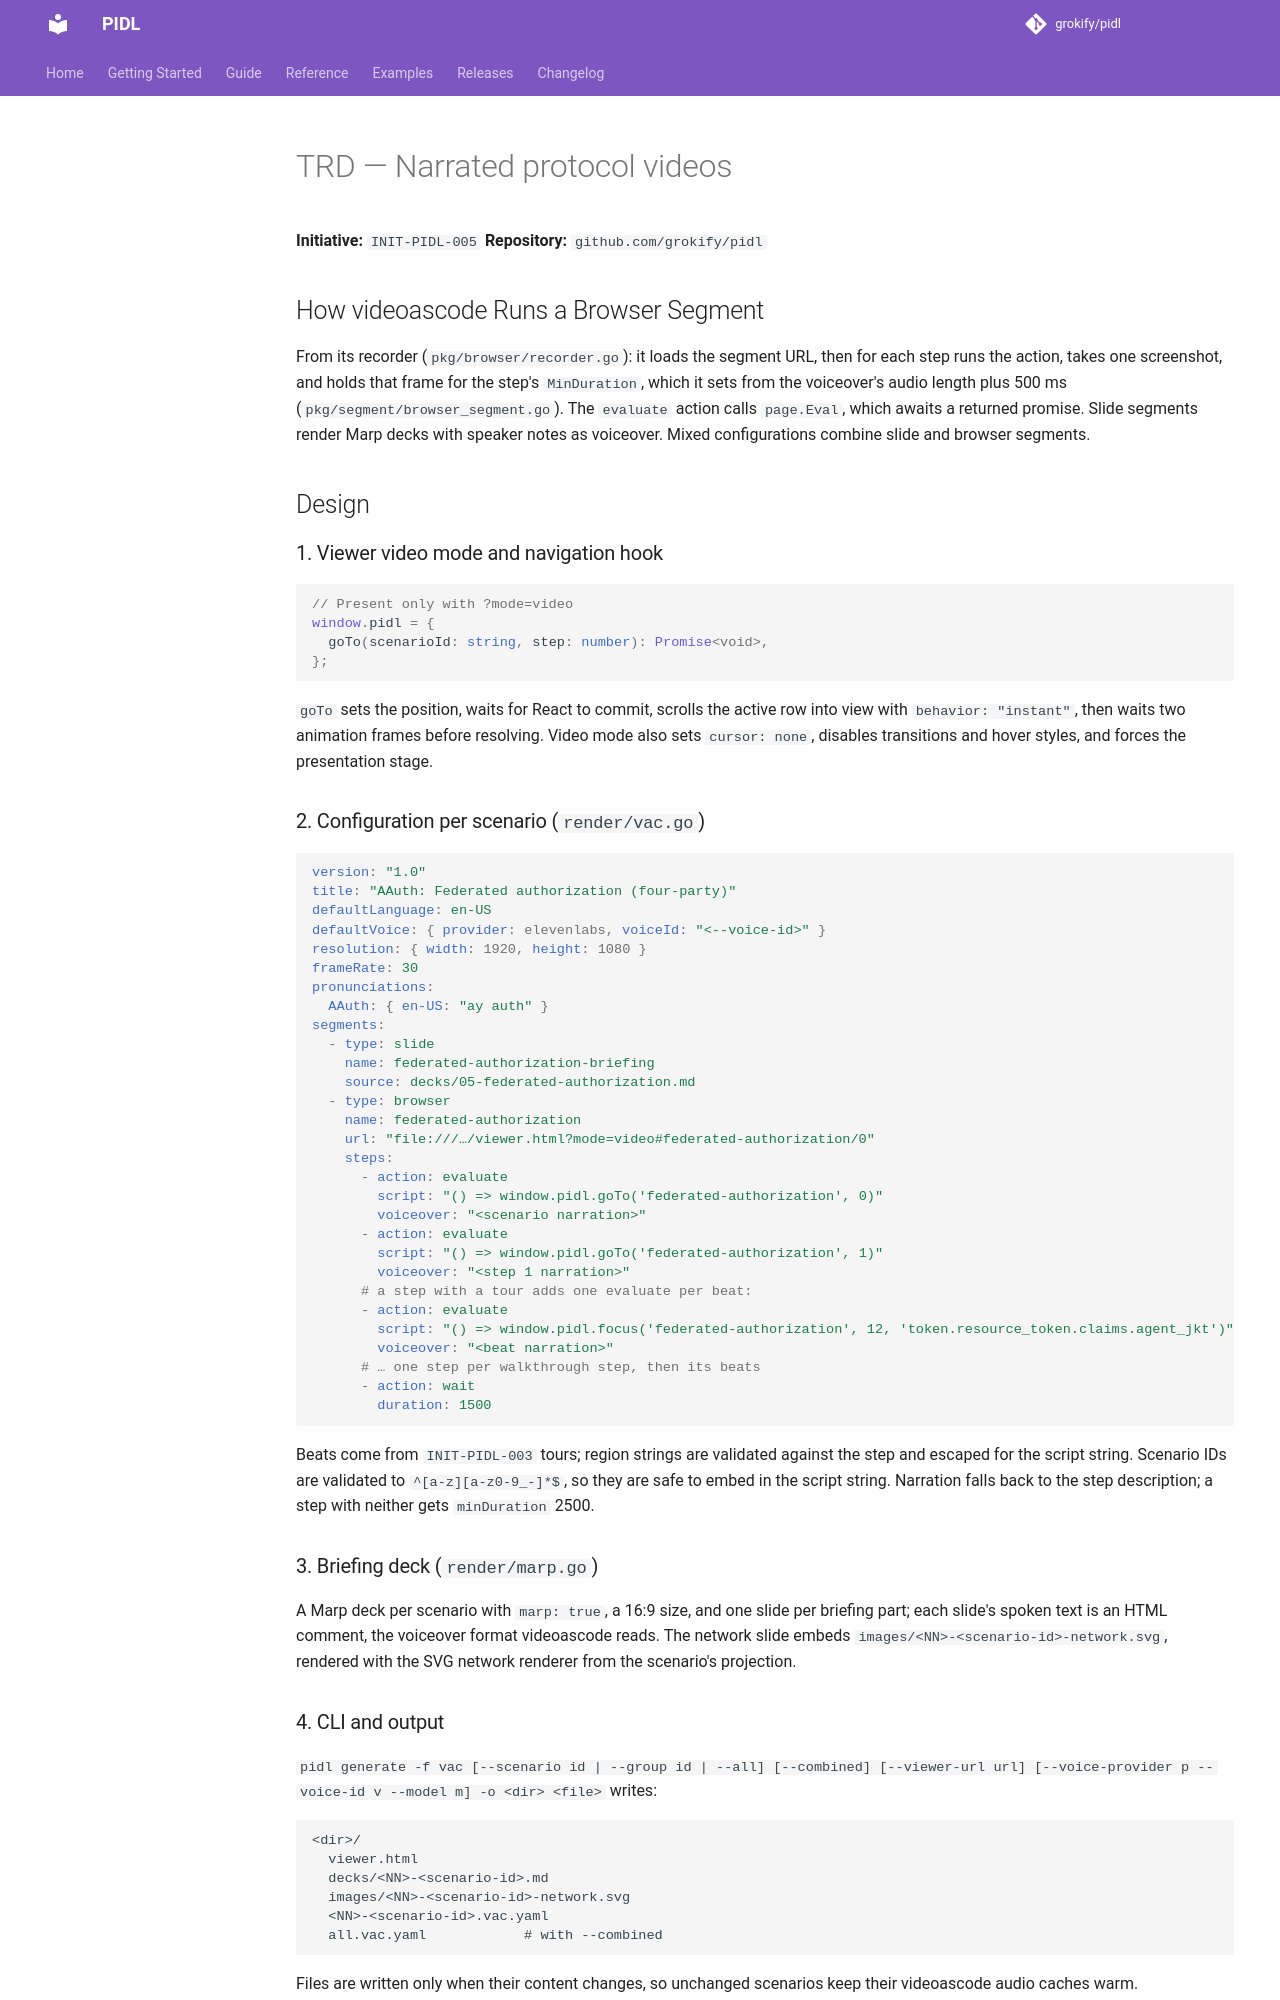

repository: grokify/pidl · page: specs/initiatives/INIT-PIDL-005/TRD/index.html · generator: mkdocs

# TRD — Narrated protocol videos

**Initiative:** `INIT-PIDL-005`
**Repository:** `github.com/grokify/pidl`

## How videoascode Runs a Browser Segment

From its recorder (`pkg/browser/recorder.go`): it loads the segment URL, then for each step runs the action, takes one screenshot, and holds that frame for the step's `MinDuration`, which it sets from the voiceover's audio length plus 500 ms (`pkg/segment/browser_segment.go`). The `evaluate` action calls `page.Eval`, which awaits a returned promise. Slide segments render Marp decks with speaker notes as voiceover. Mixed configurations combine slide and browser segments.

## Design

### 1. Viewer video mode and navigation hook

```ts
// Present only with ?mode=video
window.pidl = {
  goTo(scenarioId: string, step: number): Promise<void>,
};
```

`goTo` sets the position, waits for React to commit, scrolls the active row into view with `behavior: "instant"`, then waits two animation frames before resolving. Video mode also sets `cursor: none`, disables transitions and hover styles, and forces the presentation stage.

### 2. Configuration per scenario (`render/vac.go`)

```yaml
version: "1.0"
title: "AAuth: Federated authorization (four-party)"
defaultLanguage: en-US
defaultVoice: { provider: elevenlabs, voiceId: "<--voice-id>" }
resolution: { width: 1920, height: 1080 }
frameRate: 30
pronunciations:
  AAuth: { en-US: "ay auth" }
segments:
  - type: slide
    name: federated-authorization-briefing
    source: decks/05-federated-authorization.md
  - type: browser
    name: federated-authorization
    url: "file:///…/viewer.html?mode=video#federated-authorization/0"
    steps:
      - action: evaluate
        script: "() => window.pidl.goTo('federated-authorization', 0)"
        voiceover: "<scenario narration>"
      - action: evaluate
        script: "() => window.pidl.goTo('federated-authorization', 1)"
        voiceover: "<step 1 narration>"
      # a step with a tour adds one evaluate per beat:
      - action: evaluate
        script: "() => window.pidl.focus('federated-authorization', 12, 'token.resource_token.claims.agent_jkt')"
        voiceover: "<beat narration>"
      # … one step per walkthrough step, then its beats
      - action: wait
        duration: 1500
```

Beats come from `INIT-PIDL-003` tours; region strings are validated against the step and escaped for the script string. Scenario IDs are validated to `^[a-z][a-z0-9_-]*$`, so they are safe to embed in the script string. Narration falls back to the step description; a step with neither gets `minDuration` 2500.

### 3. Briefing deck (`render/marp.go`)

A Marp deck per scenario with `marp: true`, a 16:9 size, and one slide per briefing part; each slide's spoken text is an HTML comment, the voiceover format videoascode reads. The network slide embeds `images/<NN>-<scenario-id>-network.svg`, rendered with the SVG network renderer from the scenario's projection.

### 4. CLI and output

`pidl generate -f vac [--scenario id | --group id | --all] [--combined] [--viewer-url url] [--voice-provider p --voice-id v --model m] -o <dir> <file>` writes:

```
<dir>/
  viewer.html
  decks/<NN>-<scenario-id>.md
  images/<NN>-<scenario-id>-network.svg
  <NN>-<scenario-id>.vac.yaml
  all.vac.yaml            # with --combined
```

Files are written only when their content changes, so unchanged scenarios keep their videoascode audio caches warm.
